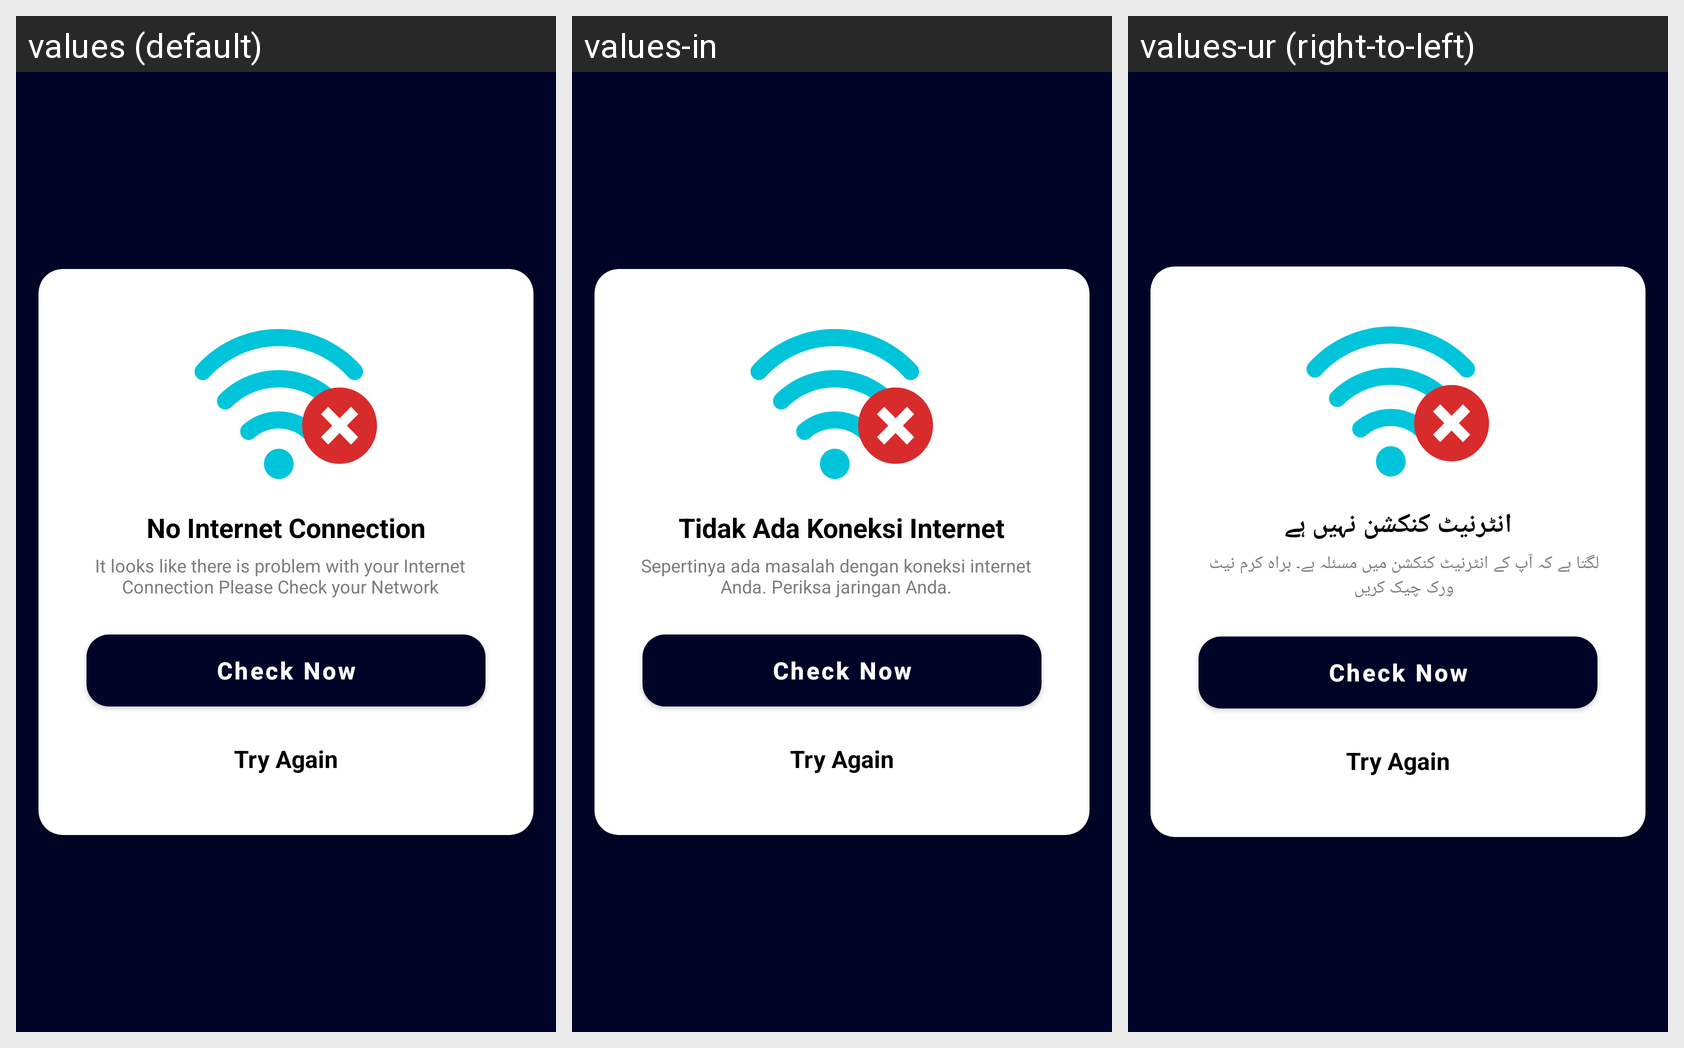

Strings drawn on this Android screen and how each of the app's shown locales translates them:
Android screen res/layout/no_internet_dialog.xml rendered under 3 locales, left to right: values (default), values-in, values-ur (right-to-left). Device: Nexus 5 (rendered at 1080×1920; each locale shown at half size, 540×960, under a caption strip naming it); theme Theme.ThirdEye.
Other locales in the repository, not shown: values-ar, values-es, values-hi.
Strings drawn on this screen, with the default value and each locale's value (text and hints the layout hard-codes, and strings that could not be matched under every locale, appear in the picture but are not listed):

no_internet_connection
  values: No Internet Connection
  values-in: Tidak Ada Koneksi Internet
  values-ur: انٹرنیٹ کنکشن نہیں ہے

noIntdes
  values: It looks like there is problem with your Internet Connection Please Check your Network
  values-in: Sepertinya ada masalah dengan koneksi internet Anda. Periksa jaringan Anda.
  values-ur: لگتا ہے کہ آپ کے انٹرنیٹ کنکشن میں مسئلہ ہے۔ براہ کرم نیٹ ورک چیک کریں
